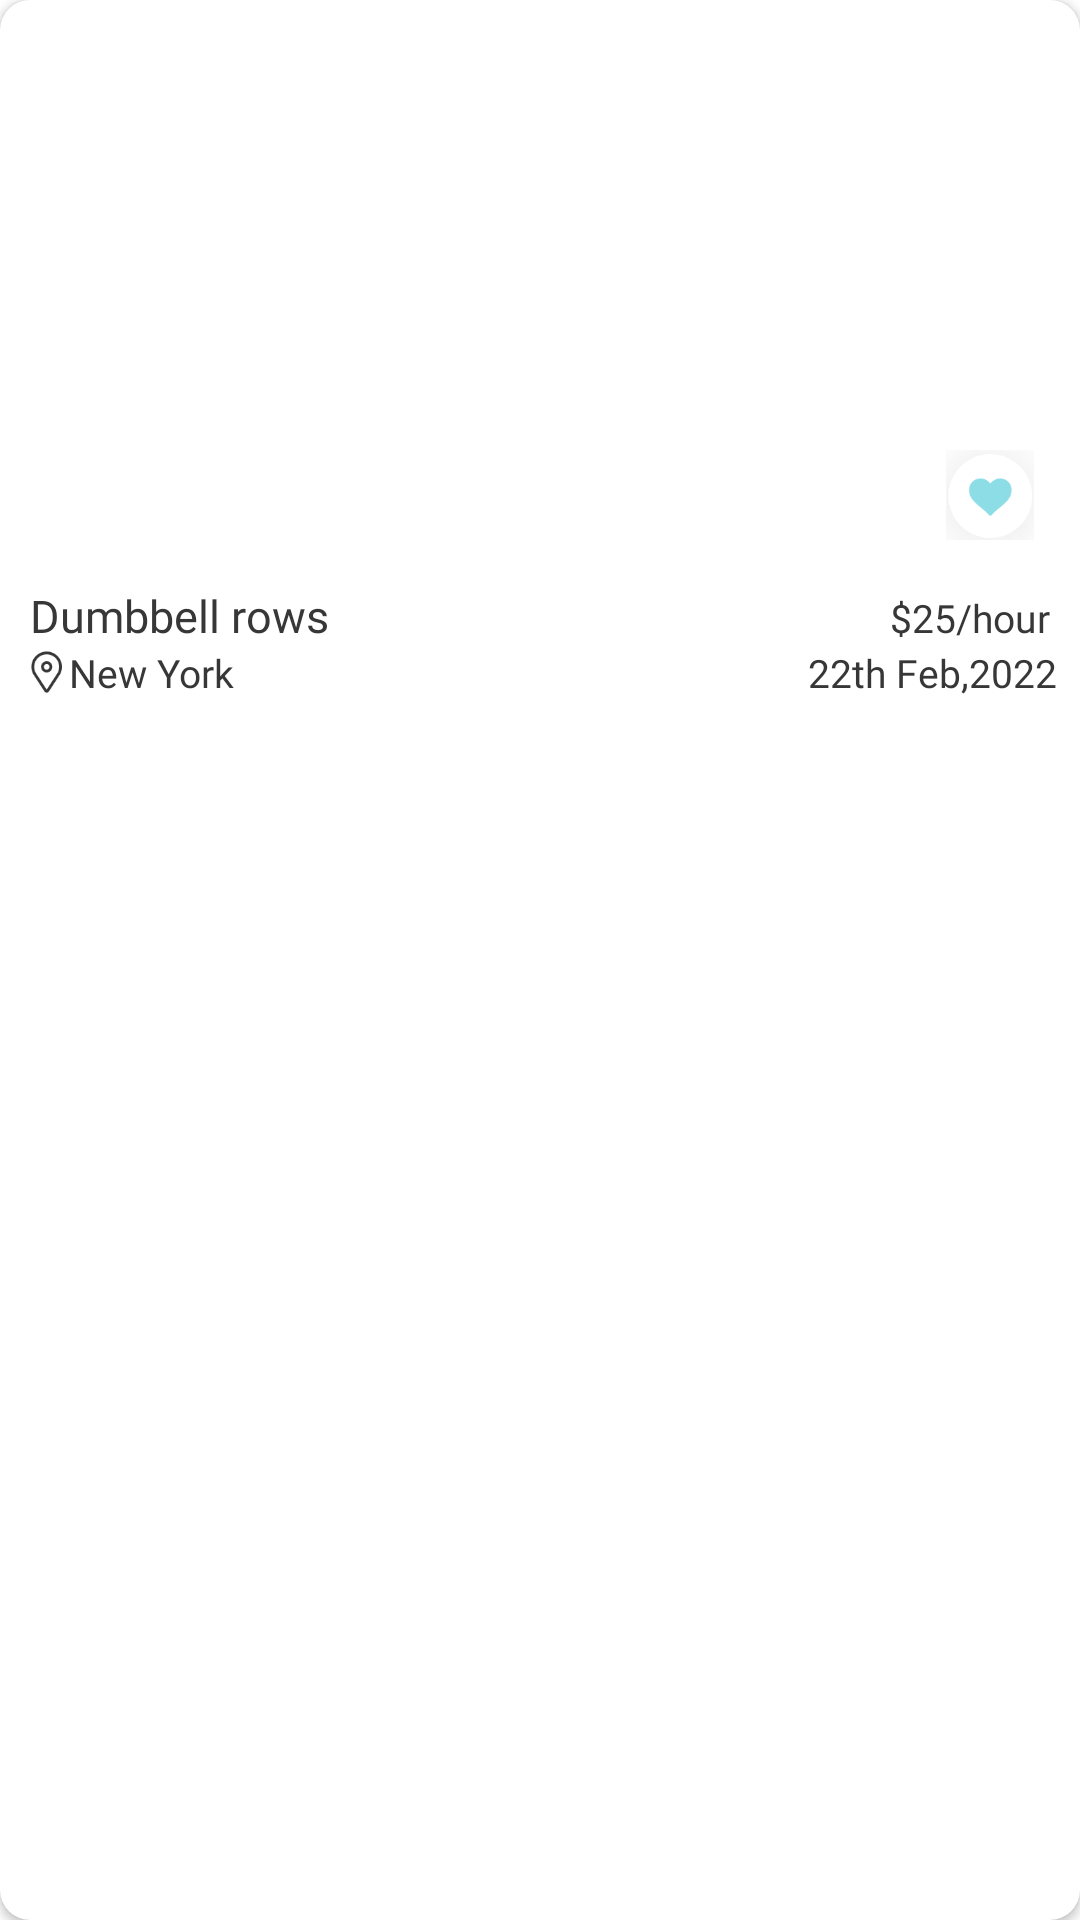

Layout XML and referenced resources for this Android screen:
<!-- AndroidManifest.xml: application theme Theme.BaseApp -->
<!-- res/layout/booking.xml -->
<?xml version="1.0" encoding="utf-8"?>
<androidx.cardview.widget.CardView
    android:id="@+id/cvBooking"
    android:layout_width="match_parent"
    android:layout_height="wrap_content"
    xmlns:app="http://schemas.android.com/apk/res-auto"
    android:layout_marginHorizontal="10dp"
    android:layout_marginTop="10dp"
    app:cardCornerRadius="10sp"
    xmlns:android="http://schemas.android.com/apk/res/android">

<LinearLayout
    android:layout_width="match_parent"
    android:layout_height="wrap_content"
    android:orientation="vertical">

        <RelativeLayout
            android:layout_width="match_parent"
            android:layout_height="wrap_content"
            android:layout_marginTop="10sp"
            android:layout_marginHorizontal="10sp">

            <ImageView
                android:id="@+id/ivBooking"
                android:layout_width="370dp"
                android:layout_height="175dp"
                android:layout_gravity="center"
                android:scaleType="fitXY"
                android:src="@drawable/booking" />

            <ImageView
                android:layout_width="40dp"
                android:layout_height="40dp"
                android:padding="5dp"
                android:layout_alignRight="@+id/ivBooking"
                android:layout_alignBottom="@+id/ivBooking"
                android:src="@drawable/heart"/>

        </RelativeLayout>

        <LinearLayout
            android:layout_width="match_parent"
            android:layout_height="wrap_content"
            android:weightSum="2"
            android:layout_marginHorizontal="10dp"
            android:layout_marginTop="10sp"
            android:orientation="horizontal">

        <TextView

            android:layout_width="match_parent"
            android:layout_height="wrap_content"
            android:fontFamily="@font/poppins_medium"
            android:textSize="15sp"
            android:textColor="@color/black2"
            android:layout_weight="1"
            android:text="Dumbbell rows"/>

        <TextView
            android:layout_width="match_parent"
            android:layout_height="wrap_content"
            android:gravity="right"
            android:fontFamily="@font/poppins_regular"
            android:textSize="13sp"
            android:textColor="@color/black2"
            android:layout_weight="1"
            android:text="$25/hour"/>

        </LinearLayout>

        <LinearLayout
            android:layout_width="match_parent"
            android:layout_height="wrap_content"
            android:weightSum="3"
            android:layout_marginBottom="10dp"
            android:layout_marginHorizontal="8dp"
            android:orientation="horizontal">

            <ImageView
                android:layout_width="15dp"
                android:layout_height="15dp"
                android:layout_gravity="center"
                android:src="@drawable/location_icon_booking"/>

            <TextView

                android:layout_width="match_parent"
                android:layout_height="wrap_content"
                android:fontFamily="@font/poppins_light"
                android:textSize="13sp"
                android:textColor="@color/black2"
                android:layout_weight="1"
                android:text="New York"/>

            <TextView
                android:layout_width="match_parent"
                android:layout_height="wrap_content"
                android:layout_weight="2"
                android:gravity="end"
                android:fontFamily="@font/poppins_regular"
                android:text="22th Feb,2022"
                android:textColor="@color/black2"
                android:textSize="13sp" />

        </LinearLayout>



    </LinearLayout>

    </androidx.cardview.widget.CardView>
<!-- resources referenced by this layout -->
<resources>
  <color name="black2">#373737</color>
  <!-- drawable heart: png bitmap (drawable, 4065 bytes) -->
  <!-- drawable location_icon_booking: png bitmap (drawable, 1753 bytes) -->
  <style name="Theme.BaseApp" parent="Theme.MaterialComponents.DayNight.NoActionBar">
          
          <item name="colorPrimary">@color/purple_500</item>
          <item name="colorPrimaryVariant">@color/purple_700</item>
          <item name="colorOnPrimary">@color/white</item>
          
          <item name="colorSecondary">@color/teal_200</item>
          <item name="colorSecondaryVariant">@color/teal_700</item>
          <item name="colorOnSecondary">@color/black</item>
          
          <item name="android:statusBarColor" tools:targetApi="l">?attr/colorPrimaryVariant</item>
          
      </style>
  <color name="purple_500">#FF6200EE</color>
  <color name="purple_700">#FF3700B3</color>
  <color name="white">#FFFFFFFF</color>
  <color name="teal_200">#FF03DAC5</color>
  <color name="teal_700">#FF018786</color>
  <color name="black">#FF000000</color>
</resources>
